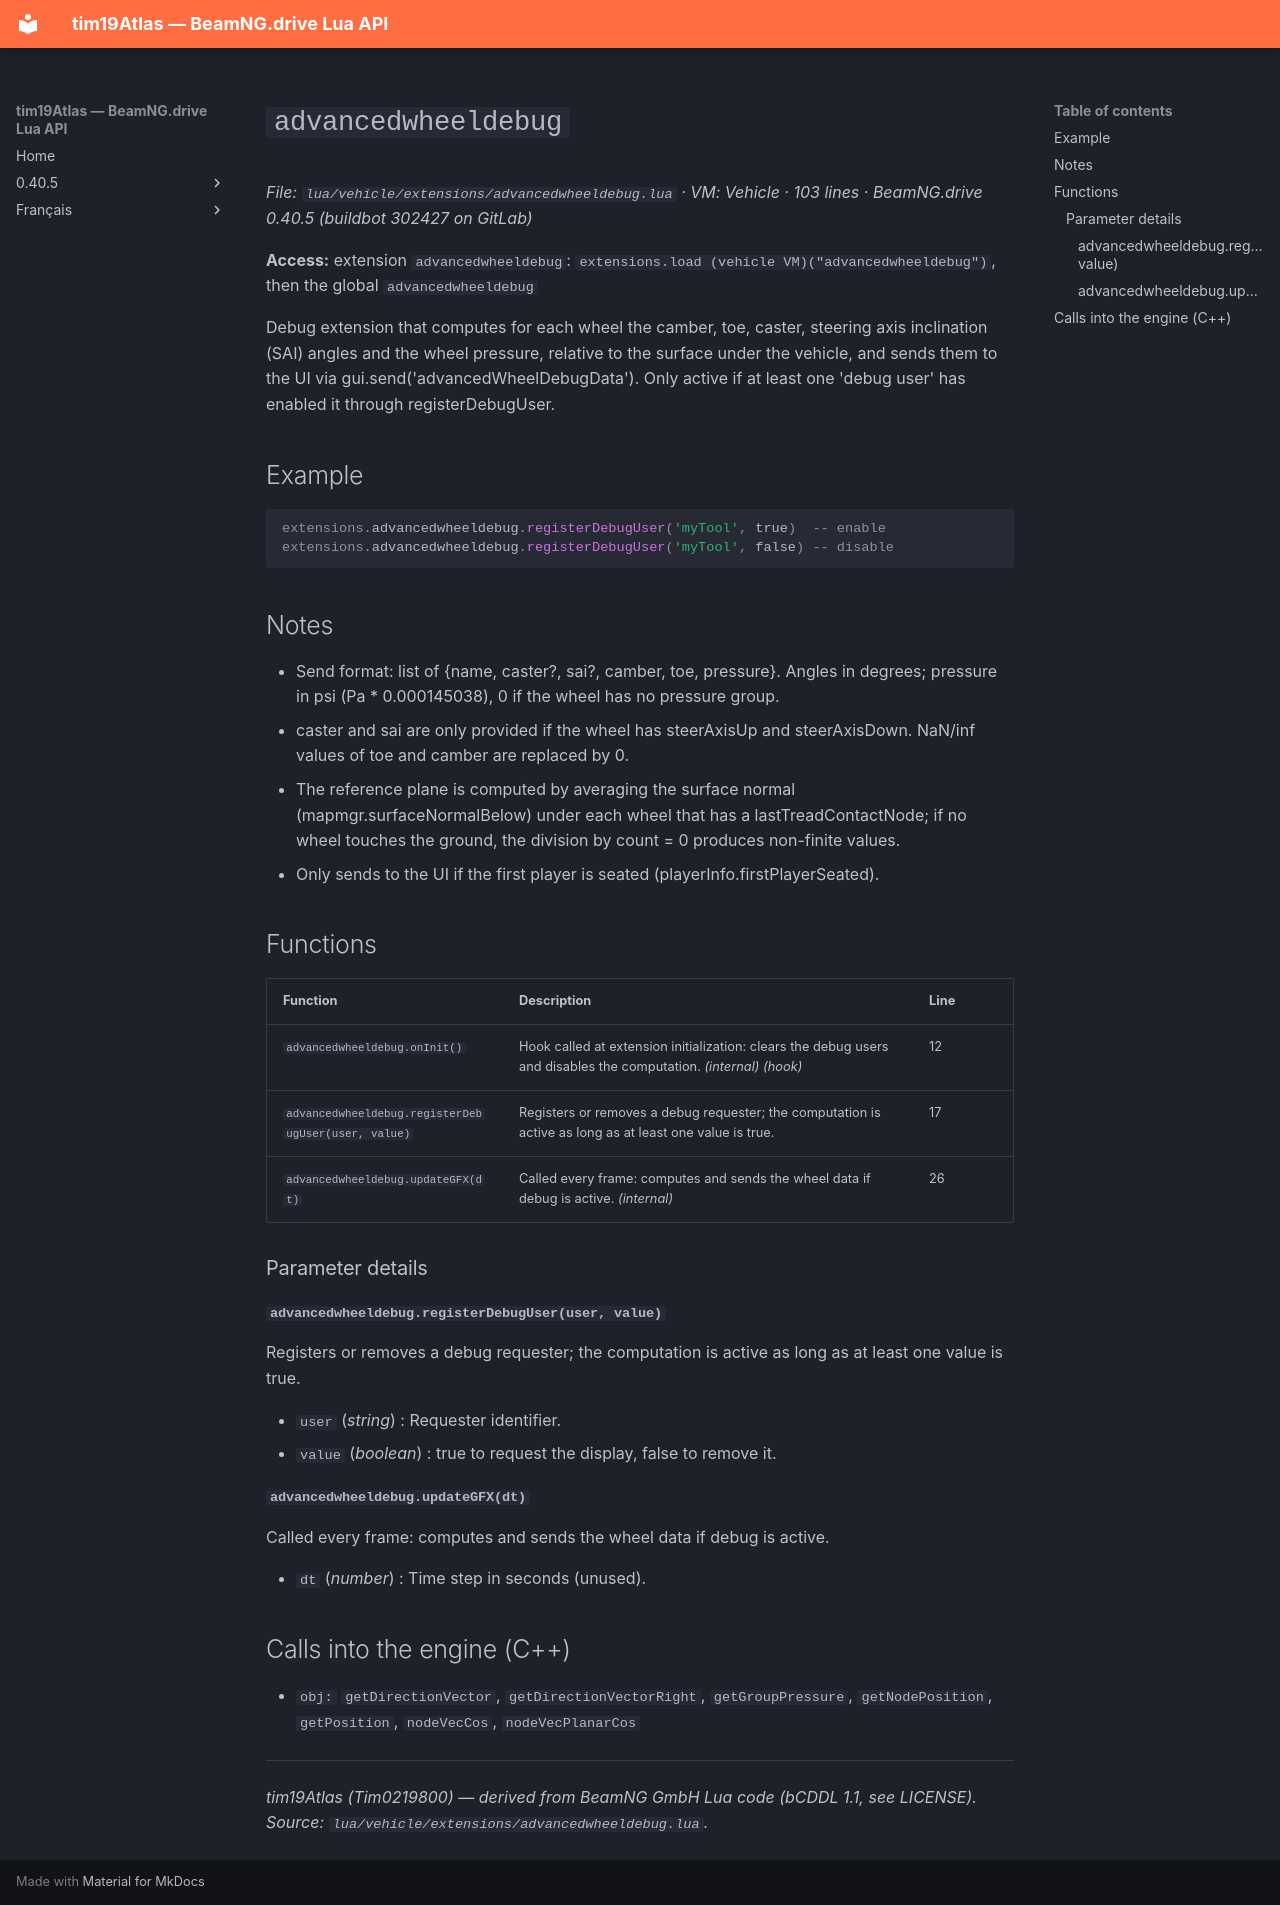

repository: Tim0219800/beamng-lua-atlas · page: 0.40.5/vehicle/extensions/advancedwheeldebug.html · generator: mkdocs

# `advancedwheeldebug`

*File: `lua/vehicle/extensions/advancedwheeldebug.lua` · VM: Vehicle · 103 lines · BeamNG.drive 0.40.5 (buildbot 302427 on GitLab)*

**Access:** extension `advancedwheeldebug`: `extensions.load (vehicle VM)("advancedwheeldebug")`, then the global `advancedwheeldebug`

Debug extension that computes for each wheel the camber, toe, caster, steering axis inclination (SAI) angles and the wheel pressure, relative to the surface under the vehicle, and sends them to the UI via gui.send('advancedWheelDebugData'). Only active if at least one 'debug user' has enabled it through registerDebugUser.

## Example

```lua
extensions.advancedwheeldebug.registerDebugUser('myTool', true)  -- enable
extensions.advancedwheeldebug.registerDebugUser('myTool', false) -- disable
```

## Notes

- Send format: list of {name, caster?, sai?, camber, toe, pressure}. Angles in degrees; pressure in psi (Pa * 0.000145038), 0 if the wheel has no pressure group.
- caster and sai are only provided if the wheel has steerAxisUp and steerAxisDown. NaN/inf values of toe and camber are replaced by 0.
- The reference plane is computed by averaging the surface normal (mapmgr.surfaceNormalBelow) under each wheel that has a lastTreadContactNode; if no wheel touches the ground, the division by count = 0 produces non-finite values.
- Only sends to the UI if the first player is seated (playerInfo.firstPlayerSeated).

## Functions

| Function | Description | Line |
|---|---|---|
| `advancedwheeldebug.onInit()` | Hook called at extension initialization: clears the debug users and disables the computation. *(internal)* *(hook)* | 12 |
| `advancedwheeldebug.registerDebugUser(user, value)` | Registers or removes a debug requester; the computation is active as long as at least one value is true. | 17 |
| `advancedwheeldebug.updateGFX(dt)` | Called every frame: computes and sends the wheel data if debug is active. *(internal)* | 26 |

### Parameter details

#### `advancedwheeldebug.registerDebugUser(user, value)`

Registers or removes a debug requester; the computation is active as long as at least one value is true.

- `user` (*string*) : Requester identifier.
- `value` (*boolean*) : true to request the display, false to remove it.

#### `advancedwheeldebug.updateGFX(dt)`

Called every frame: computes and sends the wheel data if debug is active.

- `dt` (*number*) : Time step in seconds (unused).

## Calls into the engine (C++)

- `obj:` `getDirectionVector`, `getDirectionVectorRight`, `getGroupPressure`, `getNodePosition`, `getPosition`, `nodeVecCos`, `nodeVecPlanarCos`

---
*tim19Atlas (Tim0219800) — derived from BeamNG GmbH Lua code (bCDDL 1.1, see LICENSE). Source: `lua/vehicle/extensions/advancedwheeldebug.lua`.*
